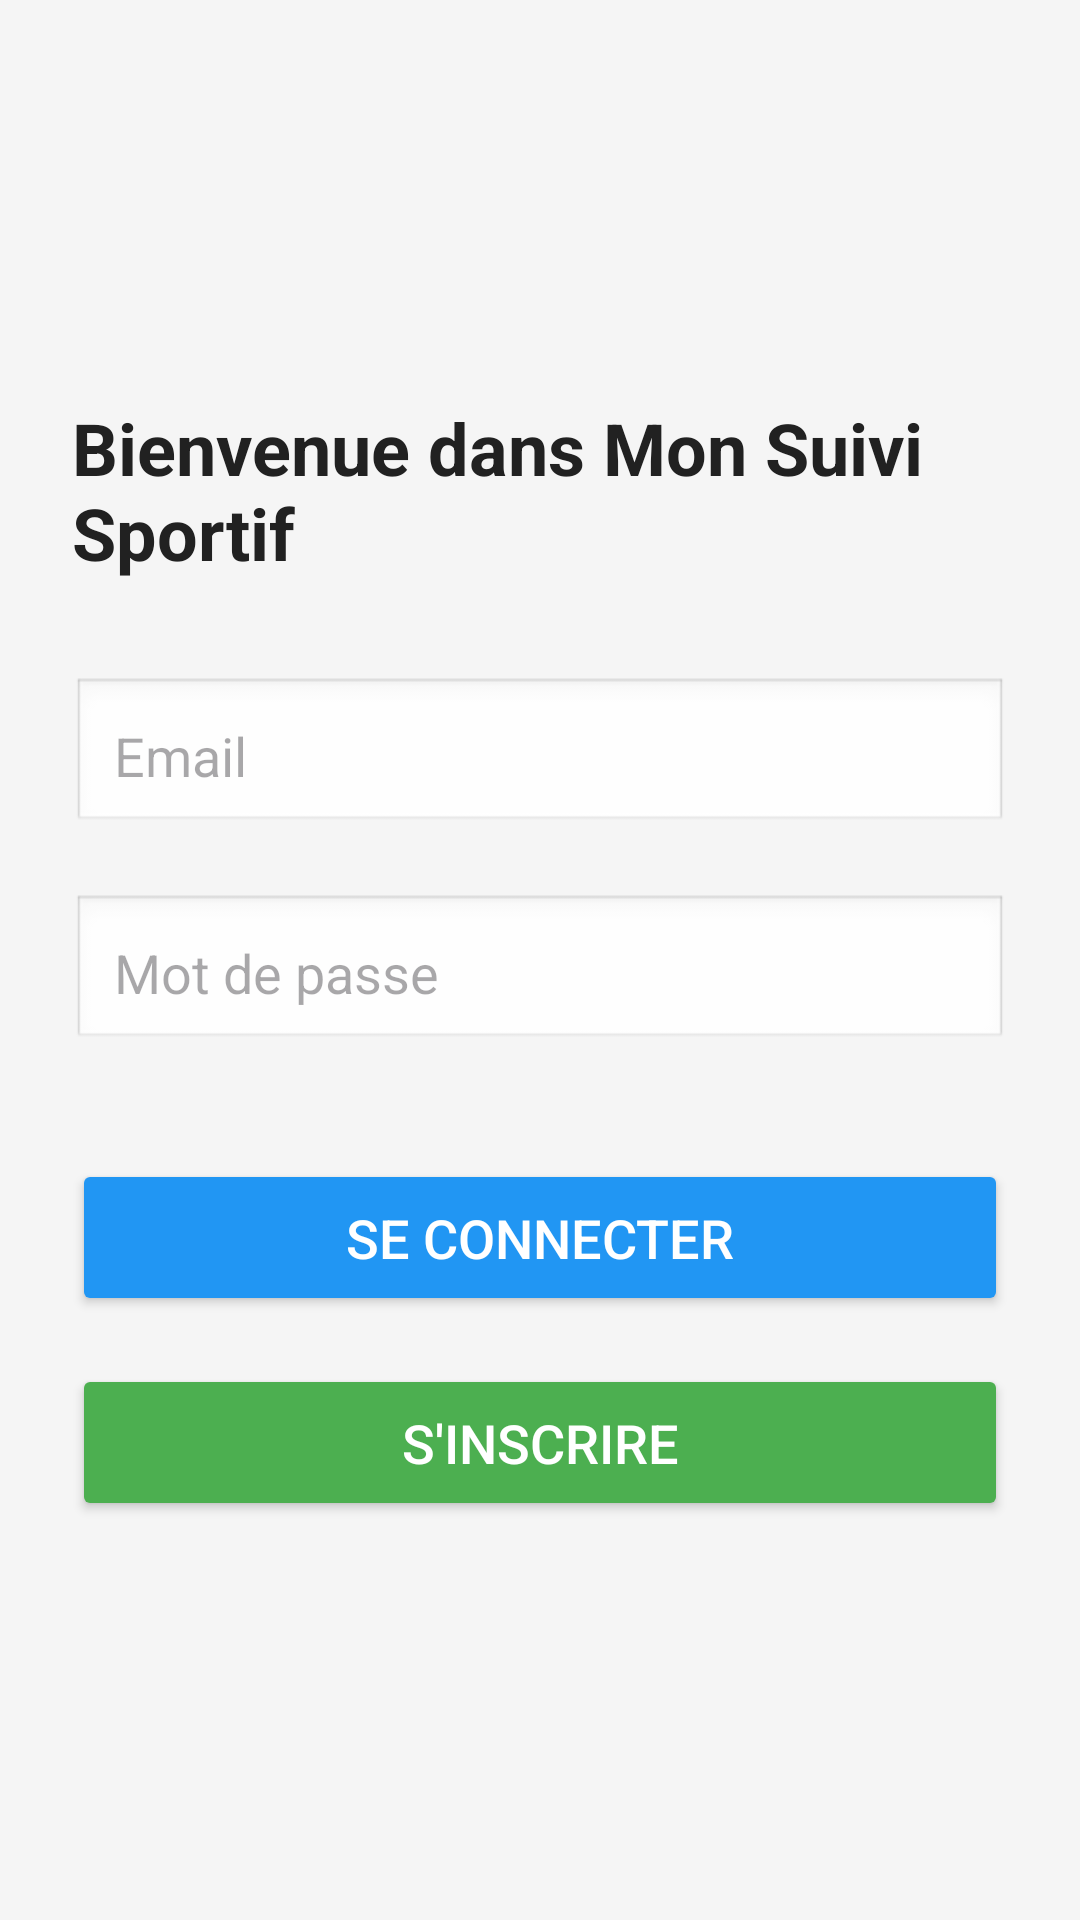

Reconstruct the res/layout file that produces this screen, plus the resources it refers to.
<!-- AndroidManifest.xml: application theme Theme.Sportssuiveee -->
<!-- res/layout/firstpage.xml -->
<?xml version="1.0" encoding="utf-8"?>
<LinearLayout xmlns:android="http://schemas.android.com/apk/res/android"
    xmlns:tools="http://schemas.android.com/tools"
    android:layout_width="match_parent"
    android:layout_height="match_parent"
    android:orientation="vertical"
    android:gravity="center"
    android:padding="24dp"
    android:background="#F5F5F5"
    tools:context=".ComposantGUI">

    
<TextView
android:id="@+id/tvWelcome"
android:layout_width="wrap_content"
android:layout_height="wrap_content"
android:text="Bienvenue dans Mon Suivi Sportif"
android:textSize="24sp"
    android:textStyle="bold"
    android:textColor="#212121"
    android:layout_marginBottom="32dp"/>


<EditText
android:id="@+id/etEmail"
android:layout_width="match_parent"
android:layout_height="wrap_content"
android:hint="Email"
android:inputType="textEmailAddress"
android:background="@android:drawable/edit_text"
android:padding="14dp"
android:layout_marginBottom="20dp"/>


<EditText
android:id="@+id/etPassword"
android:layout_width="match_parent"
android:layout_height="wrap_content"
android:hint="Mot de passe"
android:inputType="textPassword"
android:background="@android:drawable/edit_text"
android:padding="14dp"
android:layout_marginBottom="28dp"/>


<Button
android:id="@+id/btnConnect"
android:layout_width="match_parent"
    android:layout_height="wrap_content"
    android:text="Se Connecter"
    android:textSize="18sp"
    android:padding="14dp"
    android:backgroundTint="#2196F3"
    android:textColor="#FFFFFF"
    android:layout_marginBottom="16dp"
    android:layout_marginTop="8dp"
    />


<Button
android:id="@+id/btnInscrire"
android:layout_width="match_parent"
android:layout_height="wrap_content"
android:text="S'inscrire"
android:textSize="18sp"
android:padding="14dp"
android:backgroundTint="#4CAF50"
    android:textColor="#FFFFFF"
    />

    </LinearLayout>
<!-- resources referenced by this layout -->
<resources>
  <style name="Theme.Sportssuiveee" parent="Base.Theme.Sportssuiveee" />
  <style name="Base.Theme.Sportssuiveee" parent="Theme.Material3.DayNight.NoActionBar">
          
          
      </style>
</resources>
